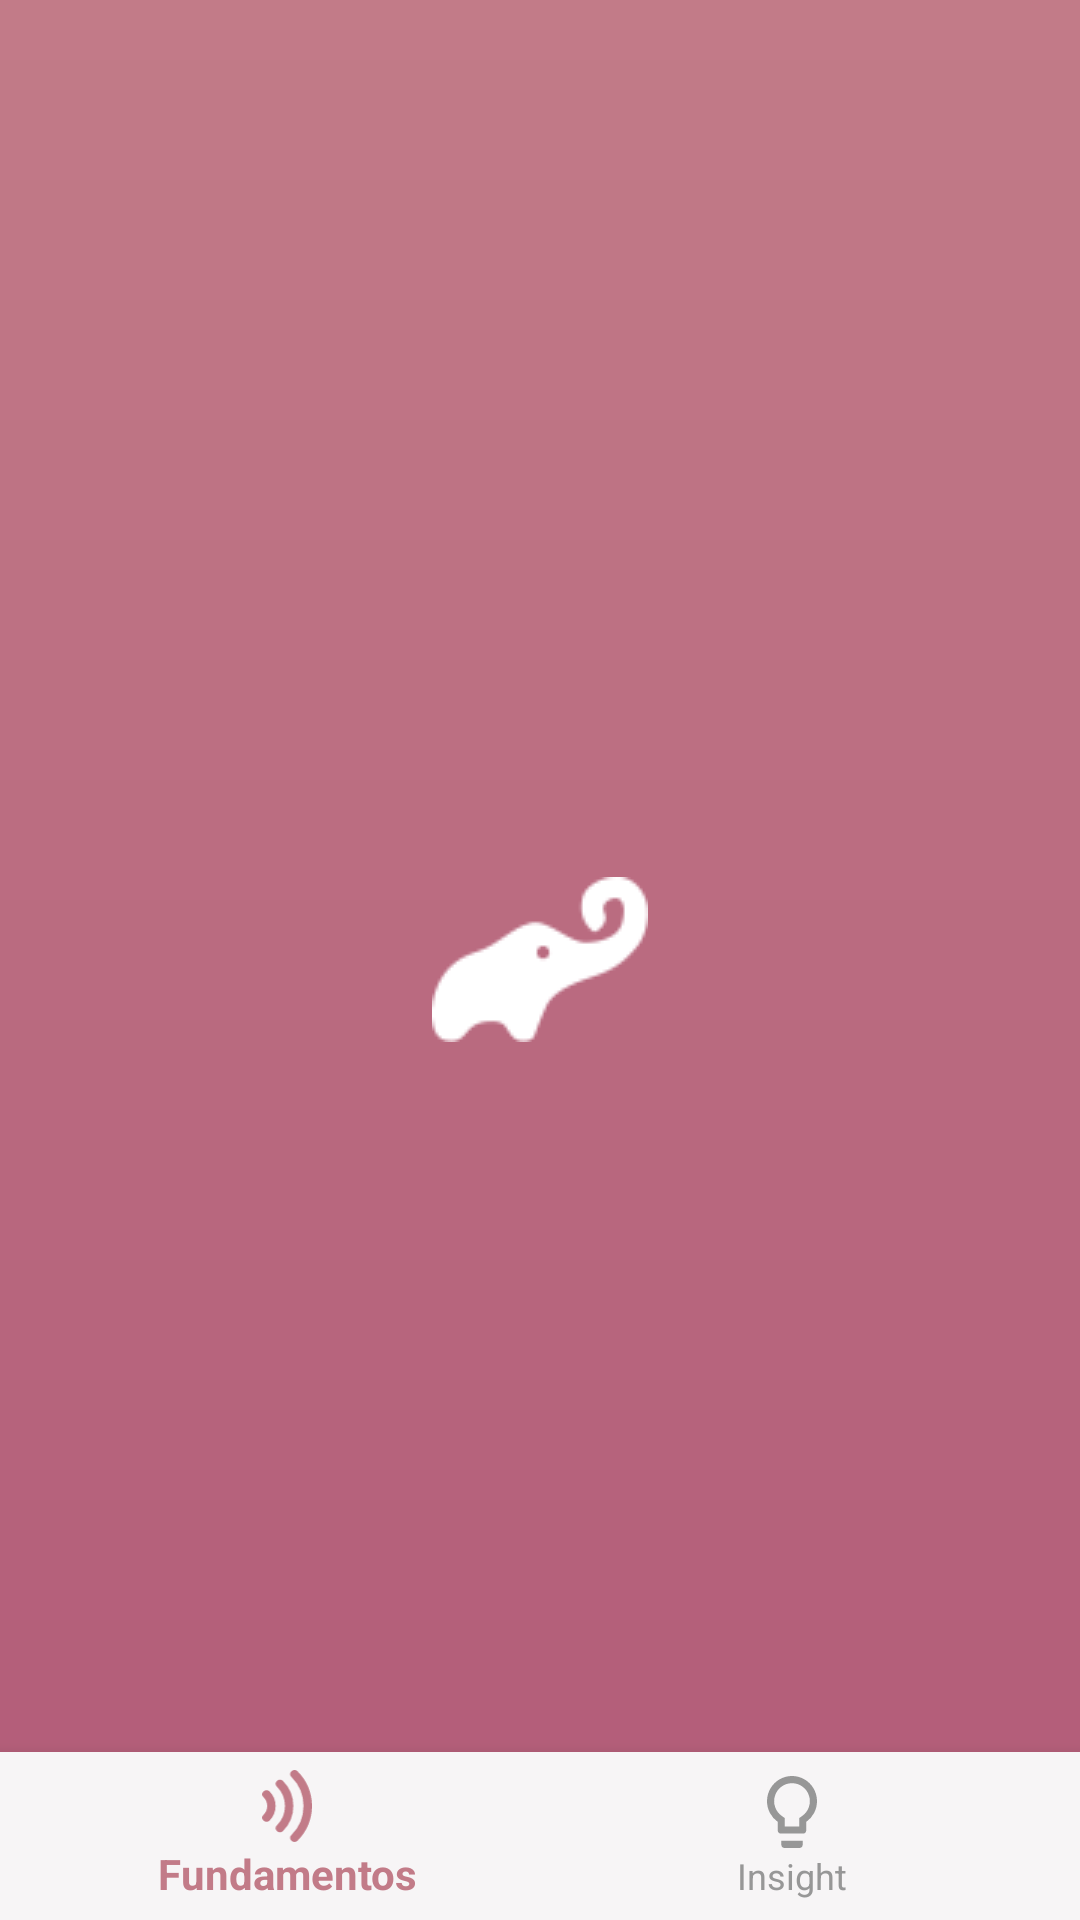

Android layout source for this screen:
<!-- AndroidManifest.xml: application theme AppTheme -->
<!-- res/layout/activity_main.xml -->
<?xml version="1.0" encoding="utf-8"?>
<androidx.coordinatorlayout.widget.CoordinatorLayout xmlns:android="http://schemas.android.com/apk/res/android"
    xmlns:app="http://schemas.android.com/apk/res-auto"
    android:id="@+id/mainCoordinatorLayout"
    android:layout_width="match_parent"
    android:layout_height="match_parent"
    android:fitsSystemWindows="false">

    <androidx.constraintlayout.widget.ConstraintLayout
        android:id="@+id/container"
        android:layout_width="match_parent"
        android:layout_height="match_parent">

        <FrameLayout
            android:id="@+id/mainTabFundamentalsContainer"
            android:layout_width="0dp"
            android:layout_height="0dp"
            app:layout_constraintBottom_toTopOf="@id/mainBottomNavigation"
            app:layout_constraintEnd_toEndOf="parent"
            app:layout_constraintStart_toStartOf="parent"
            app:layout_constraintTop_toTopOf="parent" />

        <FrameLayout
            android:id="@+id/mainTabInsightContainer"
            android:layout_width="0dp"
            android:layout_height="0dp"
            android:visibility="gone"
            app:layout_constraintBottom_toTopOf="@id/mainBottomNavigation"
            app:layout_constraintEnd_toEndOf="parent"
            app:layout_constraintStart_toStartOf="parent"
            app:layout_constraintTop_toTopOf="parent" />

        <com.google.android.material.bottomnavigation.BottomNavigationView
            android:id="@+id/mainBottomNavigation"
            android:layout_width="0dp"
            android:layout_height="wrap_content"
            android:background="@color/colorBottomNavigationBackground"
            app:itemIconTint="@drawable/tint_nav_tab_item_foreground"
            app:itemTextColor="@drawable/tint_nav_tab_item_foreground"
            app:labelVisibilityMode="labeled"
            app:layout_constraintBottom_toBottomOf="parent"
            app:layout_constraintEnd_toEndOf="parent"
            app:layout_constraintStart_toStartOf="parent"
            app:menu="@menu/bottom_navigation" />

        <include
            android:id="@+id/mainLoading"
            layout="@layout/loading"
            android:layout_width="match_parent"
            android:layout_height="match_parent"
            android:visibility="gone" />

    </androidx.constraintlayout.widget.ConstraintLayout>
</androidx.coordinatorlayout.widget.CoordinatorLayout>
<!-- res/layout/loading.xml (included above) -->
<?xml version="1.0" encoding="utf-8"?>
<RelativeLayout xmlns:android="http://schemas.android.com/apk/res/android"
    xmlns:tools="http://schemas.android.com/tools"
    android:layout_width="wrap_content"
    android:layout_height="wrap_content"
    android:background="@color/colorTranslucidOverlay"
    android:clickable="true"
    android:focusable="true"
    android:translationZ="2dp"
    android:elevation="2dp"
    tools:ignore="Overdraw">

    <ProgressBar
        android:layout_width="wrap_content"
        android:layout_height="wrap_content"
        android:layout_centerInParent="true" />
</RelativeLayout>
<!-- resources referenced by this layout -->
<resources>
  <color name="colorBottomNavigationBackground">#F7F5F6</color>
  <color name="colorTranslucidOverlay">#88000000</color>
  <!-- drawable tint_nav_tab_item_foreground (drawable) -->
  <?xml version="1.0" encoding="utf-8"?>
  <selector xmlns:android="http://schemas.android.com/apk/res/android">
      <item android:state_checked="true" android:color="@color/colorAccent" />
      <item android:color="@color/colorBottomNavigationItemDisabled"/>
  </selector>
  <style name="AppTheme" parent="Theme.AppCompat.Light.NoActionBar">
          <item name="colorPrimary">@color/colorPrimary</item>
          <item name="colorPrimaryDark">@color/colorPrimaryDark</item>
          <item name="colorAccent">@color/colorAccent</item>
          <item name="android:windowTranslucentStatus">true</item>
          <item name="android:windowBackground">@drawable/splash_background</item>
      </style>
  <color name="colorAccent">#C27B88</color>
  <color name="colorBottomNavigationItemDisabled">#979797</color>
  <color name="colorPrimary">#C27B88</color>
  <color name="colorPrimaryDark">#B25B78</color>
  <!-- drawable splash_background (drawable) -->
  <layer-list xmlns:android="http://schemas.android.com/apk/res/android">
      <item>
          <shape android:shape="rectangle">
              <gradient
                  android:angle="90"
                  android:startColor="#B25B78"
                  android:endColor="#C27B88"
                  android:type="linear"/>
          </shape>
      </item>
      <item android:gravity="center">
          <bitmap android:src="@drawable/icon"
              android:gravity="center"/>
      </item>
  </layer-list>
  <!-- drawable icon: png bitmap (drawable, 824 bytes) -->
</resources>
